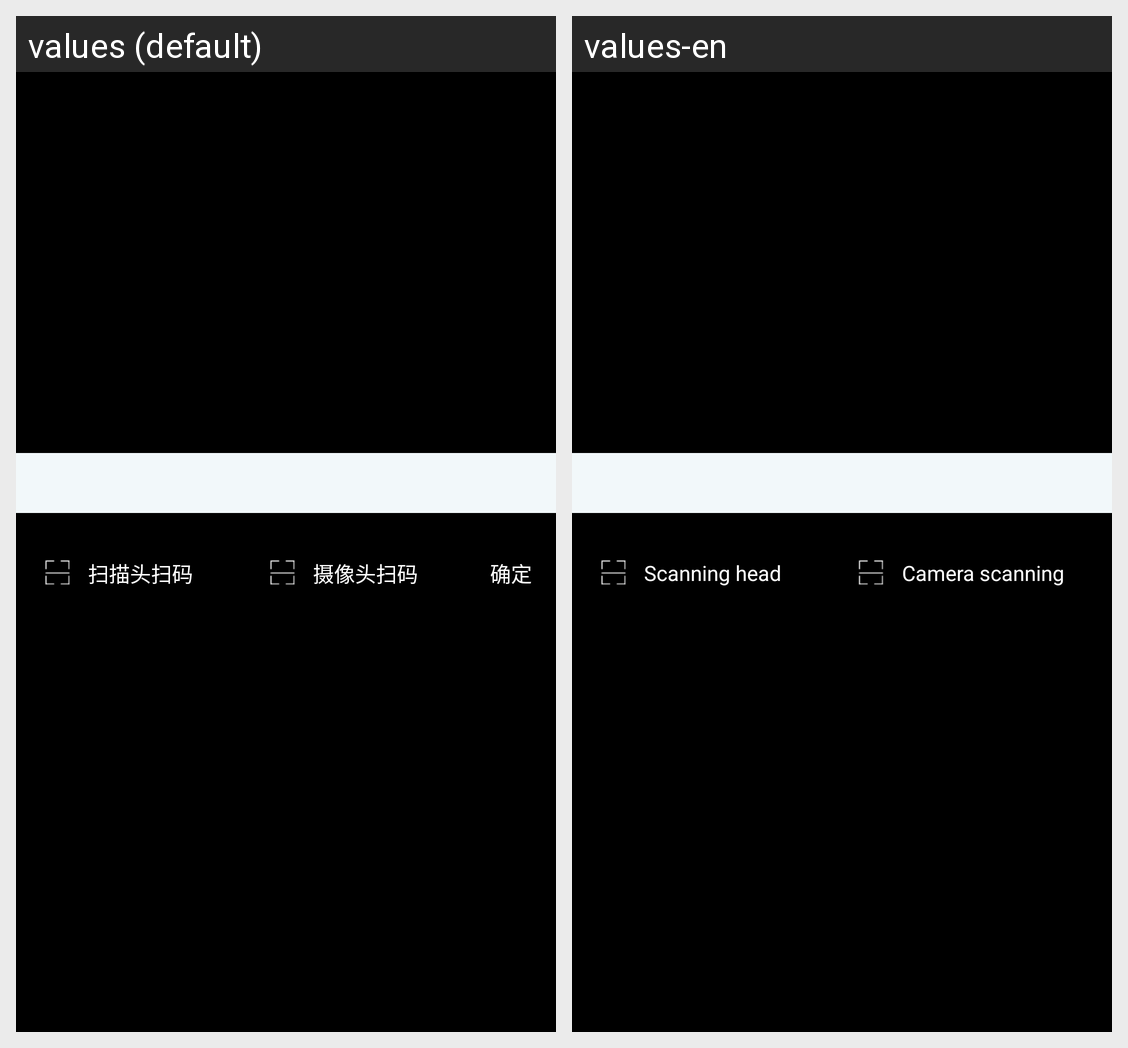

Here is an Android app screen in its default locale and in the app's own translations. Write out the translated-string differences for the strings that appear on this screen.
Android screen res/layout/fragment_capture.xml rendered under 2 locales, left to right: values (default), values-en. Device: Nexus 5 (rendered at 1080×1920; each locale shown at half size, 540×960, under a caption strip naming it); theme AppTheme.
Strings drawn on this screen, with the default value and each locale's value (text and hints the layout hard-codes, and strings that could not be matched under every locale, appear in the picture but are not listed):

switch_to_scan
  values: 扫描头扫码
  values-en: Scanning head

switch_to_camera
  values: 摄像头扫码
  values-en: Camera scanning
